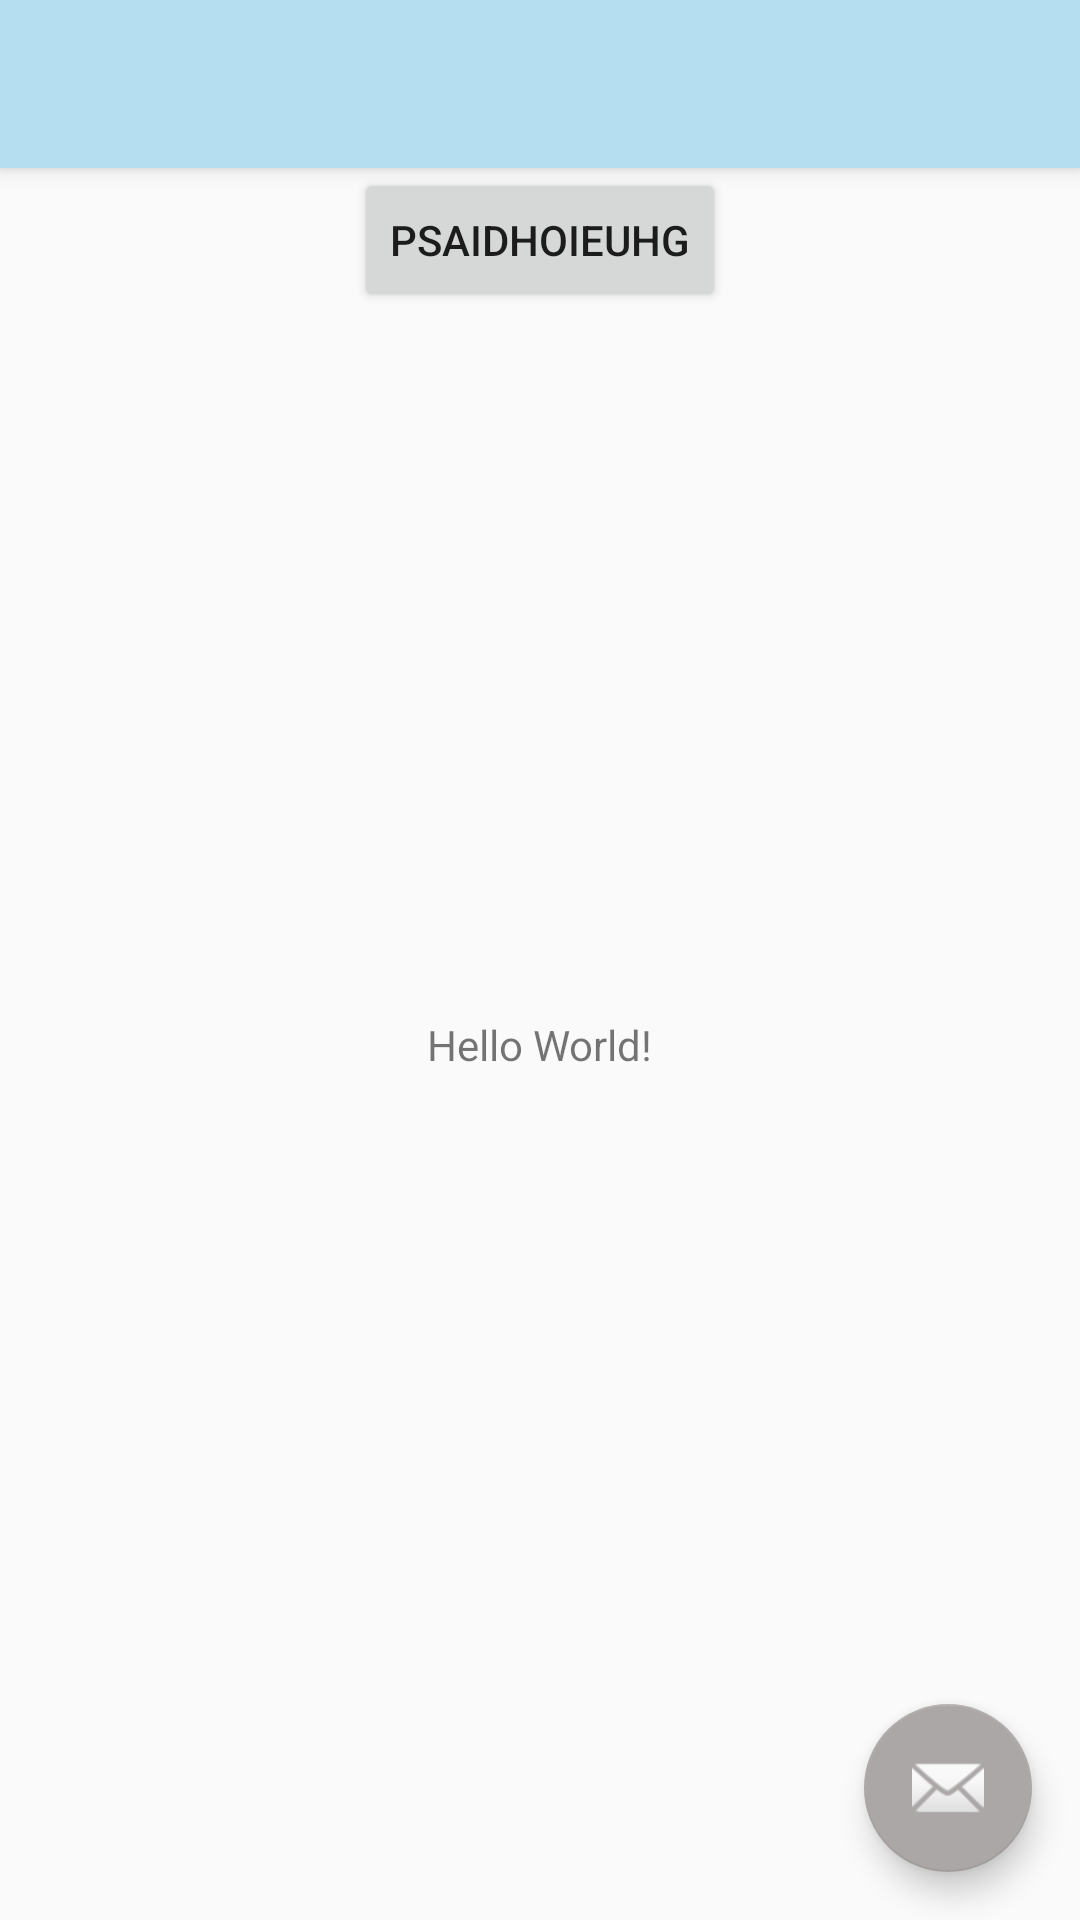

The Android layout XML behind this screen, and the referenced resources:
<!-- AndroidManifest.xml: application theme AppTheme -->
<!-- res/layout/activity_main.xml -->
<?xml version="1.0" encoding="utf-8"?>
<androidx.coordinatorlayout.widget.CoordinatorLayout xmlns:android="http://schemas.android.com/apk/res/android"
    xmlns:app="http://schemas.android.com/apk/res-auto"
    xmlns:tools="http://schemas.android.com/tools"
    android:layout_width="match_parent"
    android:layout_height="match_parent"
    tools:context=".MainActivity">

    <com.google.android.material.appbar.AppBarLayout
        android:layout_width="match_parent"
        android:layout_height="wrap_content"
        android:theme="@style/AppTheme.AppBarOverlay">

        <androidx.appcompat.widget.Toolbar
            android:id="@+id/toolbar"
            android:layout_width="match_parent"
            android:layout_height="?attr/actionBarSize"
            android:background="?attr/colorPrimary"
            app:popupTheme="@style/AppTheme.PopupOverlay" />

    </com.google.android.material.appbar.AppBarLayout>

    <com.google.android.material.floatingactionbutton.FloatingActionButton
        android:id="@+id/fab"
        android:layout_width="wrap_content"
        android:layout_height="wrap_content"
        android:layout_gravity="bottom|end"
        android:layout_margin="@dimen/fab_margin"
        app:srcCompat="@android:drawable/ic_dialog_email" />

    <include layout="@layout/content_main" />
</androidx.coordinatorlayout.widget.CoordinatorLayout>
<!-- res/layout/content_main.xml (included above) -->
<?xml version="1.0" encoding="utf-8"?>
<androidx.constraintlayout.widget.ConstraintLayout xmlns:android="http://schemas.android.com/apk/res/android"
    xmlns:app="http://schemas.android.com/apk/res-auto"
    xmlns:tools="http://schemas.android.com/tools"
    android:layout_width="match_parent"
    android:layout_height="match_parent"
    app:layout_behavior="@string/appbar_scrolling_view_behavior"
    tools:context=".MainActivity"
    tools:showIn="@layout/activity_main">

    <TextView
        android:layout_width="wrap_content"
        android:layout_height="wrap_content"
        android:text="Hello World!"
        app:layout_constraintBottom_toBottomOf="parent"
        app:layout_constraintLeft_toLeftOf="parent"
        app:layout_constraintRight_toRightOf="parent"
        app:layout_constraintTop_toTopOf="parent" />

    <Button
        android:id="@+id/buttonTest"
        android:layout_width="wrap_content"
        android:layout_height="wrap_content"
        android:onClick="onClick"
        android:text="psaidhoieuhg"
        app:layout_constraintRight_toRightOf="parent"
        app:layout_constraintLeft_toLeftOf="parent"
        app:layout_constraintTop_toTopOf="parent"/>

</androidx.constraintlayout.widget.ConstraintLayout>
<!-- resources referenced by this layout -->
<resources>
  <dimen name="fab_margin">16dp</dimen>
  <style name="AppTheme.AppBarOverlay" parent="ThemeOverlay.AppCompat.Dark.ActionBar" />
  <style name="AppTheme.PopupOverlay" parent="ThemeOverlay.AppCompat.Light" />
  <style name="AppTheme" parent="Theme.AppCompat.Light.DarkActionBar">
          
          <item name="colorPrimary">@color/colorPrimary</item>
          <item name="colorPrimaryDark">@color/colorPrimaryDark</item>
          <item name="colorAccent">@color/colorAccent</item>
      </style>
  <color name="colorPrimary">#B6DEF1</color>
  <color name="colorPrimaryDark">#79C9F7</color>
  <color name="colorAccent">#ACA7A7</color>
</resources>
